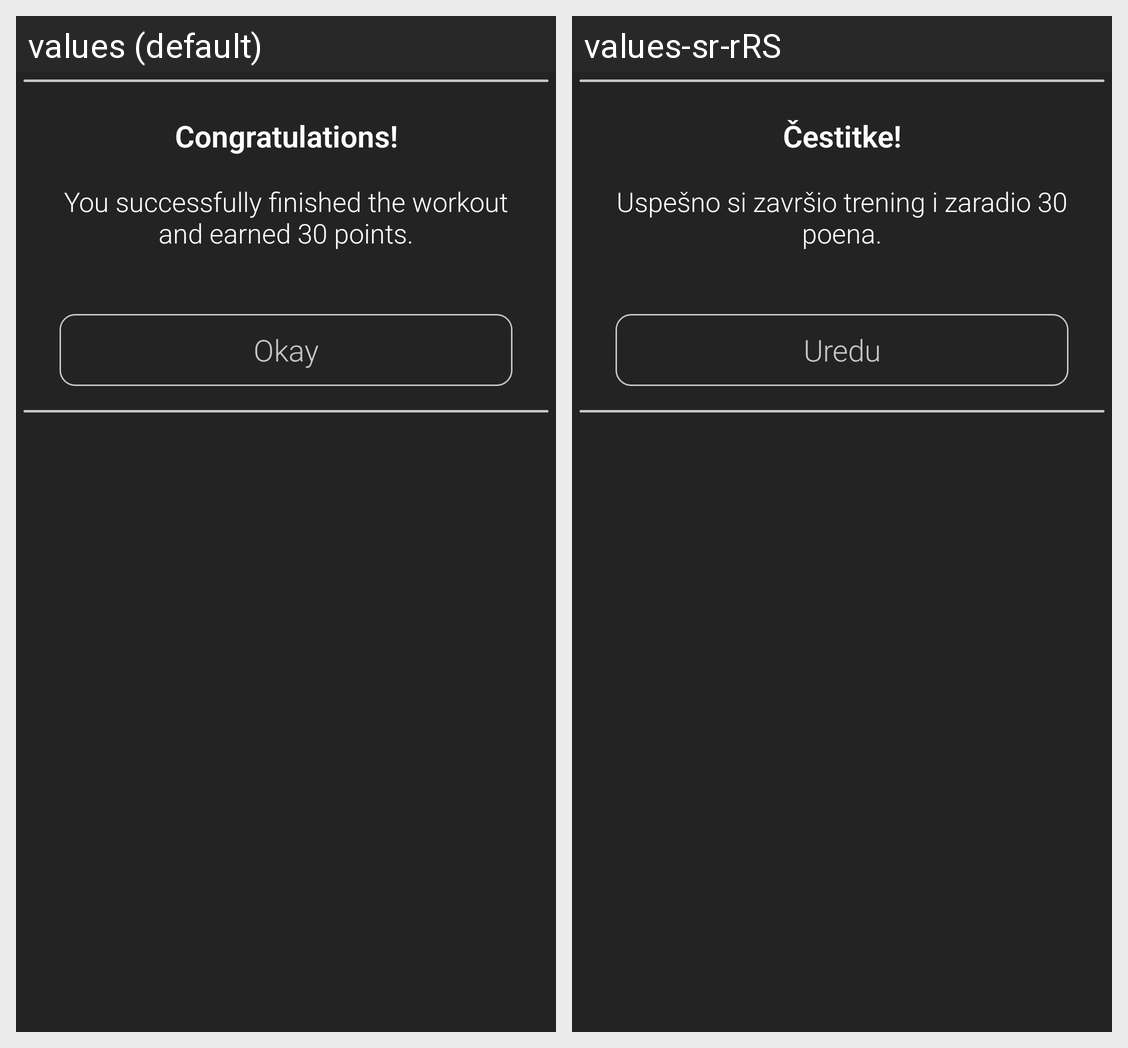

The Android screen above is rendered under two locales of the same app. Produce the string resources it draws, with the default and per-locale values.
Android screen res/layout/custom_alert_dialog_done.xml rendered under 2 locales, left to right: values (default), values-sr-rRS. Device: Nexus 5 (rendered at 1080×1920; each locale shown at half size, 540×960, under a caption strip naming it); theme AppTheme.
Strings drawn on this screen, with the default value and each locale's value (text and hints the layout hard-codes, and strings that could not be matched under every locale, appear in the picture but are not listed):

congratulations
  values: Congratulations!
  values-sr-rRS: Čestitke!

you_successfully_finished_the_workout_and_earned_30_points
  values: You successfully finished the workout and earned 30 points.
  values-sr-rRS: Uspešno si završio trening i zaradio 30 poena.

okay
  values: Okay
  values-sr-rRS: Uredu
